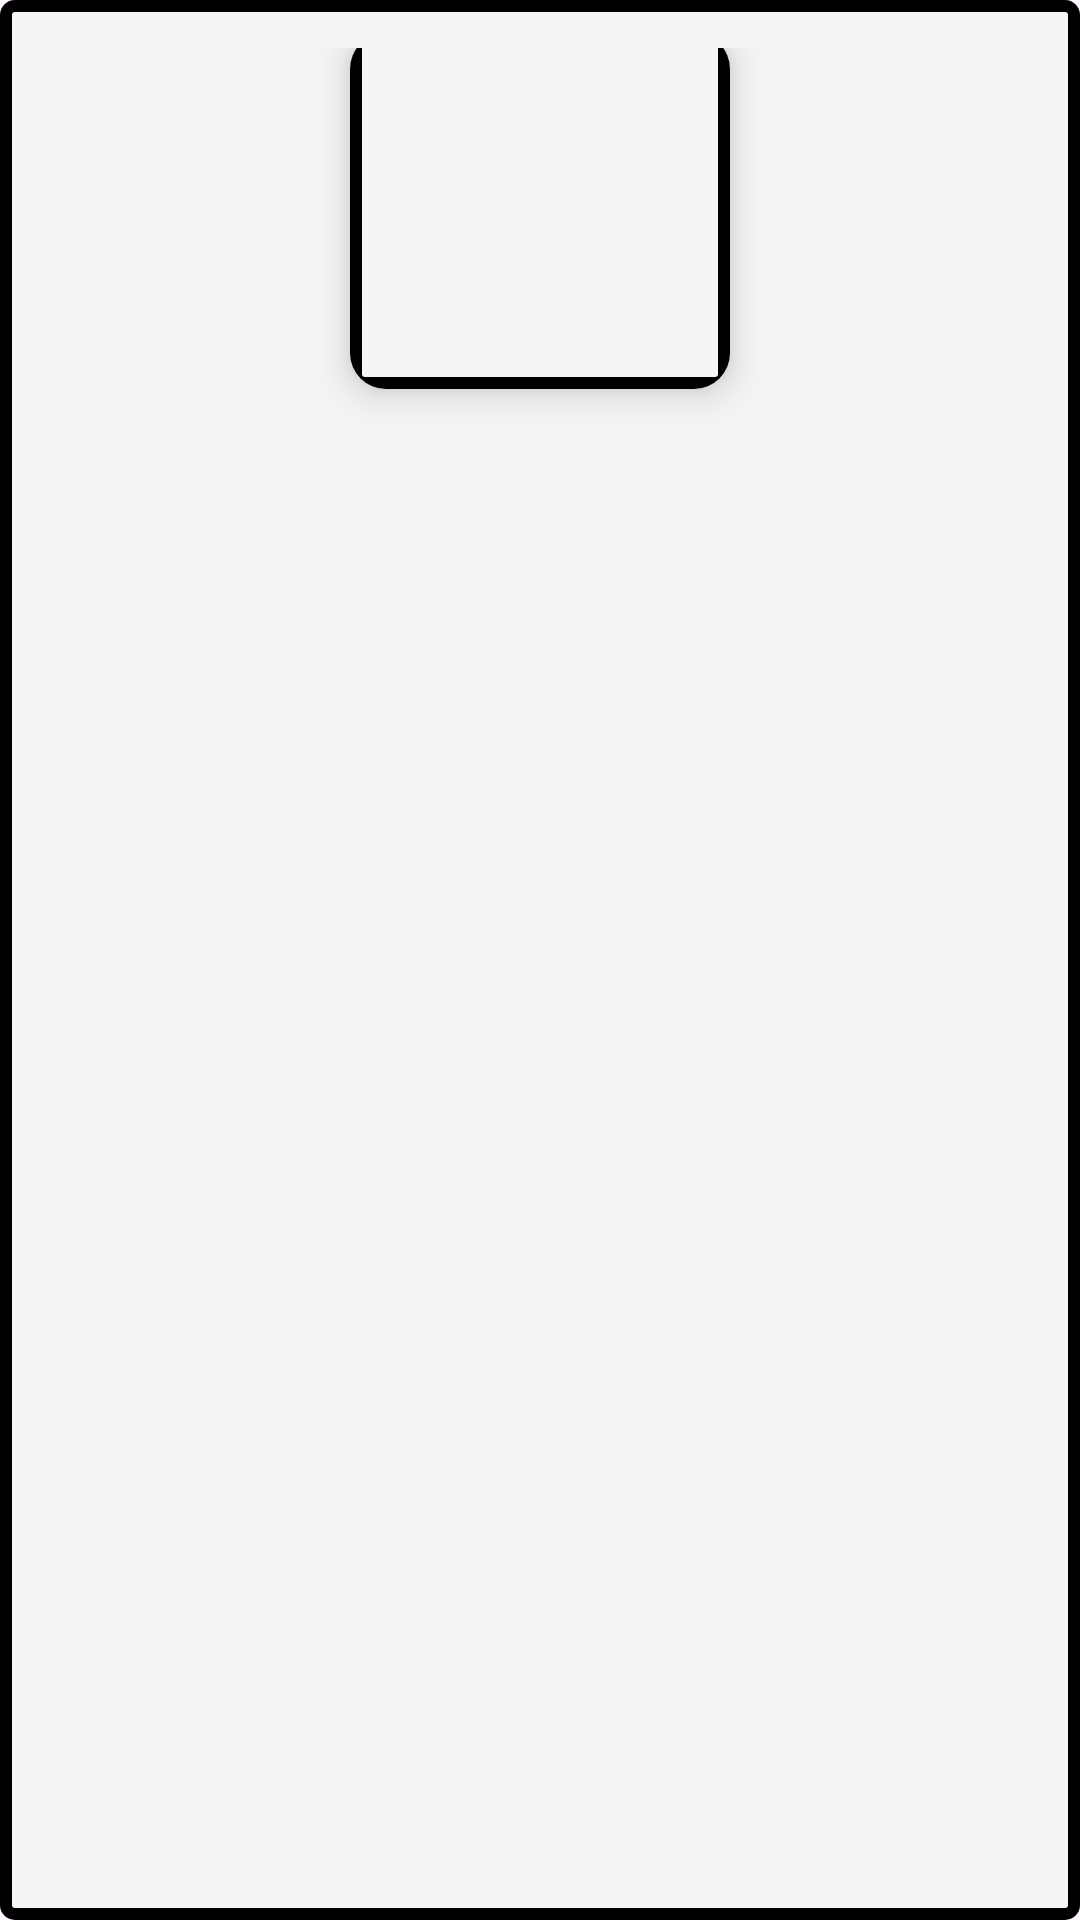

Write the Android layout XML for this screen, with the resource values it uses.
<!-- AndroidManifest.xml: application theme Theme.AdmissionPortalApp -->
<!-- res/layout/fragment_user_detail.xml -->
<?xml version="1.0" encoding="utf-8"?>
<androidx.constraintlayout.widget.ConstraintLayout xmlns:android="http://schemas.android.com/apk/res/android"
    xmlns:app="http://schemas.android.com/apk/res-auto"
    xmlns:tools="http://schemas.android.com/tools"
    android:layout_width="match_parent"
    android:layout_height="match_parent"
    android:padding="16dp"
    android:layout_marginTop="66dp"
    android:background="@drawable/gridborder">

    
    <androidx.cardview.widget.CardView
        android:id="@+id/photoCard"
        android:layout_width="150dp"
        android:layout_height="150dp"
        app:cardElevation="8dp"
        app:cardCornerRadius="12dp"
        app:cardBackgroundColor="@android:color/white"
        app:cardPreventCornerOverlap="true"
        app:cardUseCompatPadding="true"
        app:layout_constraintTop_toTopOf="parent"
        app:layout_constraintStart_toStartOf="parent"
        app:layout_constraintEnd_toEndOf="parent"
        app:layout_constraintBottom_toTopOf="@+id/lv">

        <ImageView
            android:id="@+id/photou"
            android:layout_width="match_parent"
            android:layout_height="match_parent"
            android:scaleType="centerCrop"
            android:padding="8dp"
            android:src="@drawable/ic_launcher_foreground"
            android:background="@drawable/gridborder" />
    </androidx.cardview.widget.CardView>

    
    <LinearLayout
        android:layout_width="match_parent"
        android:layout_height="500dp"
        android:orientation="vertical"
        android:id="@+id/lv"
        android:padding="8dp"
        app:layout_constraintStart_toEndOf="parent"
        app:layout_constraintTop_toBottomOf="@id/photoCard"
        app:layout_constraintBottom_toBottomOf="parent"
        app:layout_constraintEnd_toEndOf="parent"
        android:gravity="center_vertical">

        <TextView
            android:id="@+id/nameu"
            android:layout_width="match_parent"
            android:layout_height="wrap_content"
            android:textColor="@android:color/black"
            android:textSize="18sp"
            android:textStyle="bold"
            android:padding="4dp" />

        <TextView
            android:id="@+id/fnameu"
            android:layout_width="match_parent"
            android:layout_height="wrap_content"
            android:textColor="@android:color/darker_gray"
            android:textSize="16sp"
            android:padding="4dp" />

        <TextView
            android:id="@+id/mnameu"
            android:layout_width="match_parent"
            android:layout_height="wrap_content"
            android:textColor="@android:color/darker_gray"
            android:textSize="16sp"
            android:padding="4dp" />

        <TextView
            android:id="@+id/courseu"
            android:layout_width="match_parent"
            android:layout_height="wrap_content"
            android:textColor="@android:color/darker_gray"
            android:textSize="16sp"
            android:padding="4dp" />

        <TextView
            android:id="@+id/addressu"
            android:layout_width="match_parent"
            android:layout_height="wrap_content"
            android:textColor="@android:color/darker_gray"
            android:textSize="16sp"
            android:padding="4dp" />

        <TextView
            android:id="@+id/emailu"
            android:layout_width="match_parent"
            android:layout_height="wrap_content"
            android:textColor="@android:color/darker_gray"
            android:textSize="16sp"
            android:padding="4dp" />

    </LinearLayout>

</androidx.constraintlayout.widget.ConstraintLayout>
<!-- resources referenced by this layout -->
<resources>
  <!-- drawable gridborder (drawable) -->
  <?xml version="1.0" encoding="utf-8"?>
  <shape xmlns:android="http://schemas.android.com/apk/res/android">
      <solid
          android:color="#F5F5F5"/>
      <stroke
          android:color="@color/black" android:width="4dp"
          />
      <corners android:radius="3dp"/>
  </shape>
  <style name="Theme.AdmissionPortalApp" parent="Base.Theme.AdmissionPortalApp" />
  <color name="black">#FF000000</color>
  <style name="Base.Theme.AdmissionPortalApp" parent="Theme.Material3.DayNight.NoActionBar">
          
          
      </style>
</resources>
